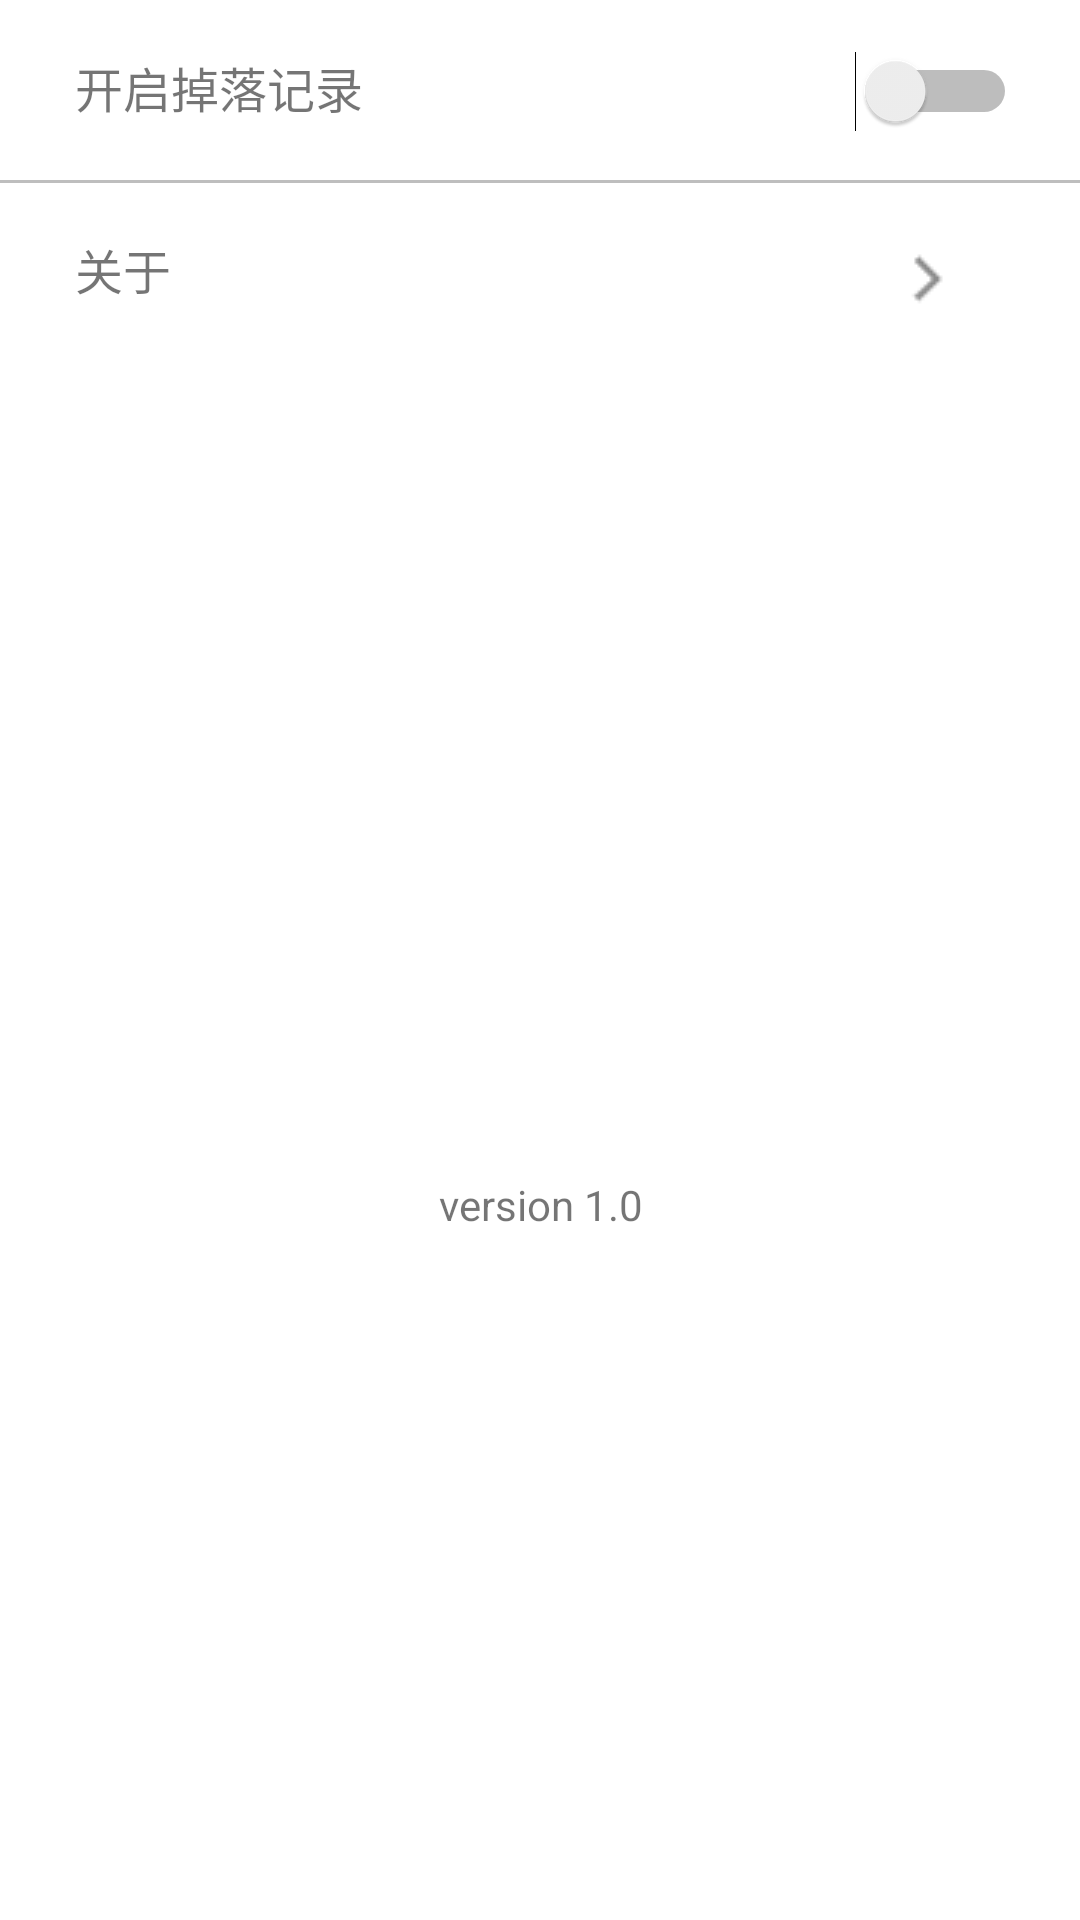

Write the Android layout XML for this screen, with the resource values it uses.
<!-- AndroidManifest.xml: application theme Theme.FallDetection -->
<!-- res/layout/fragment_notifications.xml -->
<?xml version="1.0" encoding="utf-8"?>
<LinearLayout xmlns:android="http://schemas.android.com/apk/res/android"
    android:layout_width="match_parent"
    android:layout_height="match_parent"
    android:orientation="vertical">

    <LinearLayout
        android:layout_width="match_parent"
        android:layout_height="61dp"
        android:orientation="vertical">
        <LinearLayout
            android:layout_width="match_parent"
            android:layout_height="60dp"
            android:paddingTop="17dp"
            android:paddingLeft="25dp"
            android:paddingRight="15dp"
            android:gravity="left"
            android:orientation="horizontal">
            <TextView
                android:id="@+id/isRecord_tv"
                android:layout_width="260dp"
                android:layout_height="wrap_content"
                android:text="开启掉落记录"
                android:textSize="16sp"/>
            <Switch
                android:id="@+id/isRecord_s"
                android:layout_width="wrap_content"
                android:layout_height="wrap_content"
                android:checked="false"/>
        </LinearLayout>
        <TextView
            android:layout_width="match_parent"
            android:layout_height="match_parent"
            android:background="@color/grey"/>
    </LinearLayout>

    <LinearLayout
        android:layout_width="match_parent"
        android:layout_height="61dp"
        android:orientation="vertical">
        <LinearLayout
            android:layout_width="match_parent"
            android:layout_height="60dp"
            android:paddingTop="8dp"
            android:paddingLeft="25dp"
            android:paddingRight="15dp"
            android:gravity="left"
            android:orientation="horizontal">
            <TextView
                android:id="@+id/about_tv"
                android:layout_width="260dp"
                android:layout_height="wrap_content"
                android:text="关于"
                android:textSize="16sp"
                android:paddingTop="9dp"/>
            <ImageButton
                android:id="@+id/about_b"
                android:layout_width="wrap_content"
                android:layout_height="wrap_content"
                android:src="@drawable/todetail02"
                android:background="@color/white"/>
        </LinearLayout>
    </LinearLayout>

    <TextView
        android:id="@+id/text_notifications"
        android:layout_width="match_parent"
        android:layout_height="wrap_content"
        android:text="version 1.0"
        android:gravity="center"
        android:layout_marginTop="270dp"/>

</LinearLayout>
<!-- resources referenced by this layout -->
<resources>
  <color name="grey">#FFbebebe</color>
  <color name="white">#FFFFFFFF</color>
  <!-- drawable todetail02: png bitmap (drawable, 451 bytes) -->
  <style name="Theme.FallDetection" parent="Theme.MaterialComponents.DayNight.DarkActionBar">
          
          <item name="colorPrimary">@color/purple_500</item>
          <item name="colorPrimaryVariant">@color/purple_700</item>
          <item name="colorOnPrimary">@color/white</item>
          
          <item name="colorSecondary">@color/teal_200</item>
          <item name="colorSecondaryVariant">@color/teal_700</item>
          <item name="colorOnSecondary">@color/black</item>
          
          <item name="android:statusBarColor" tools:targetApi="l">?attr/colorPrimaryVariant</item>
          
      </style>
  <color name="purple_500">#FF6200EE</color>
  <color name="purple_700">#FF3700B3</color>
  <color name="teal_200">#FF03DAC5</color>
  <color name="teal_700">#FF018786</color>
  <color name="black">#FF000000</color>
</resources>
